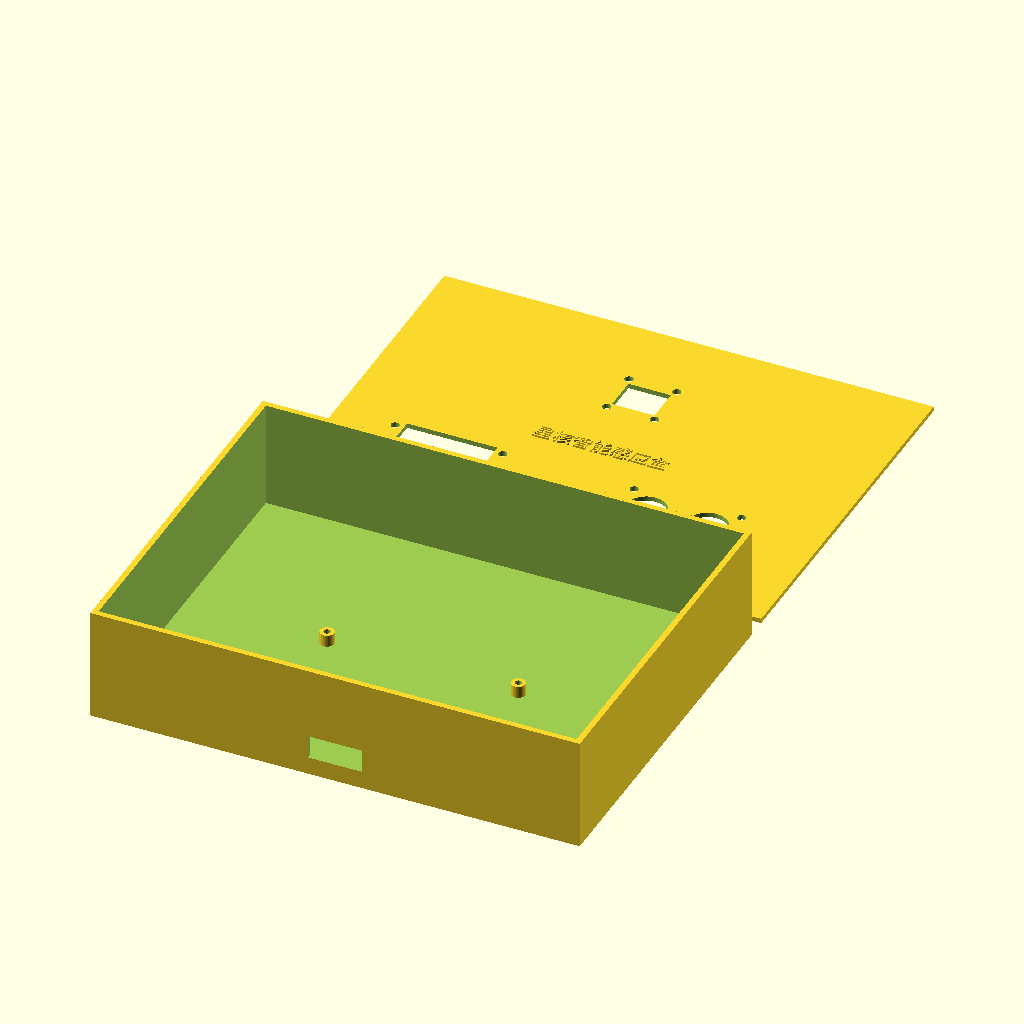
Cell 1: rendered with the file's own defaults.
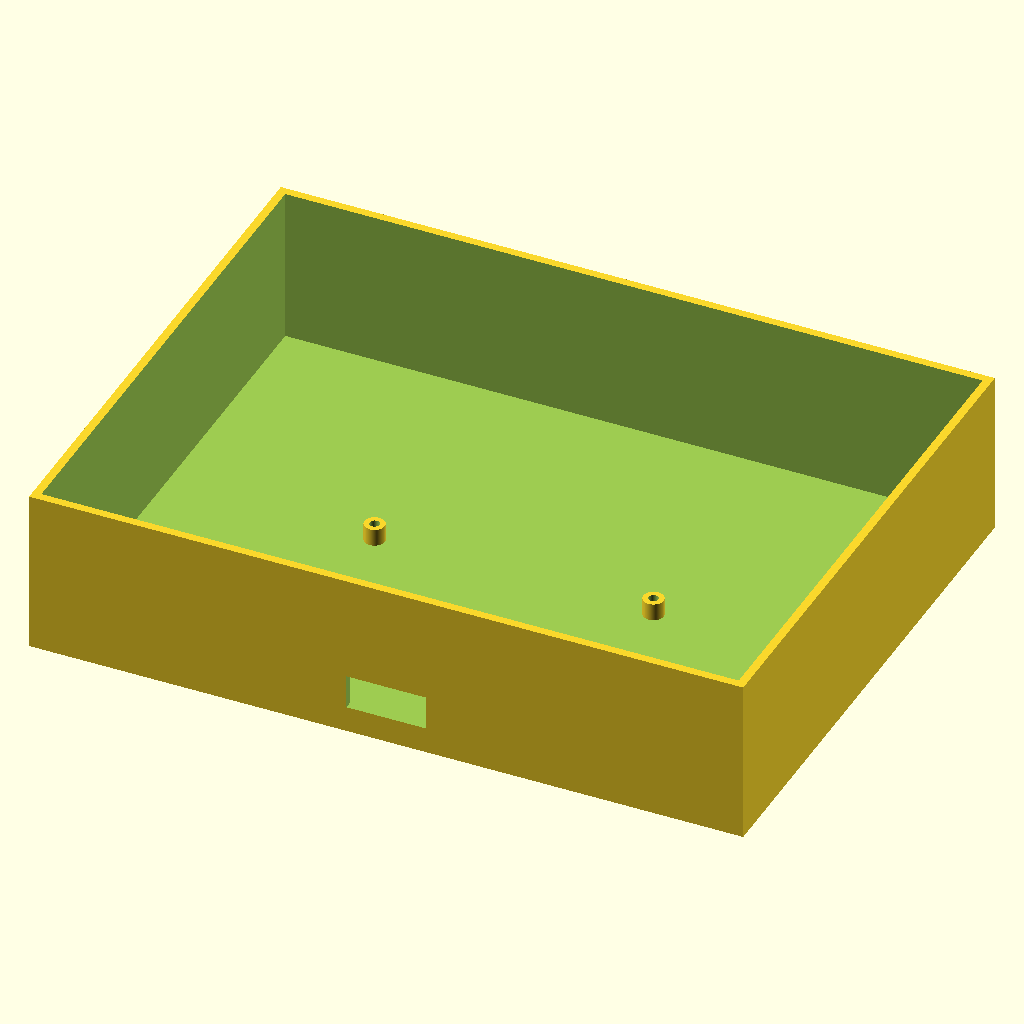
Cell 2: the same model with part = "base".
The same orthographic view direction (rotation 55°, 0°, 25°; colour scheme Cornfield) for every cell, with the view re-fitted per cell, so scale and position can differ between cells.
The OpenSCAD source (examples/chatcad/starcore-smart-sensing-enclosure/starcore-smart-sensing-enclosure.scad):
// ChatMaker Chat3D V1 - starcore-smart-sensing-enclosure
// 盒体中心为 XY 原点、Z 向上，单位 mm。
/* [输出] */
part = "assembled"; // [assembled,base,lid]

/* [内腔尺寸] */
inner_width = 200.0; // 内腔宽度 (mm)
inner_depth = 150.0; // 内腔深度 (mm)
inner_height = 45.0; // 内腔高度 (mm)

/* [壁厚] */
wall = 2.4; // 侧壁厚 (mm)
floor = 2.4; // 底板厚 (mm)
lid = 2.0; // 上盖厚 (mm)

/* [安装柱] */
standoff_height = 5.0; // 安装柱高度 (mm)
hole_diameter = 2.8; // 安装孔直径 (mm)
lid_hole_diameter = 3.6; // 顶盖 M3 通孔校准起点 (mm)
opening_clearance = 0.4; // 功能开口单边余量 (mm)

/* [文字雕刻] */
show_label = true; // 显示中文文字（改文字内容需回到 ChatCAD 重新生成）
label_depth = 0.8; // 文字浮凸深度 (mm)
label_scale = 1.0; // 文字缩放
label_x = 0; // 文字水平偏移 (mm)
label_y = 0; // 文字垂直偏移 (mm)

/* [侧边线束出口 1] */
wire_exit_1_face = "front"; // [none,front,back,left,right]
wire_exit_1_position = 0.0; // 前/后板为 X，左/右板为 Y (mm)
wire_exit_1_z = 10.0; // 相对内腔底面的中心高度 (mm)
wire_exit_1_width = 22.0; // 名义宽度 (mm)
wire_exit_1_height = 9.0; // 名义高度 (mm)
wire_exit_1_clearance = 0.4; // 单边余量 (mm)

$fn = 64;
base_mount_points = [[-40.0,-1.2551659999999991],[40.0,-1.2551659999999991],[40.0,40.744834],[-40.0,40.744834]];
lid_mount_points = [[-77.5,20.0],[-32.5,20.0],[-32.5,40.0],[-77.5,40.0],[22.5,20.0],[67.5,20.0],[67.5,40.0],[22.5,40.0],[-10.0,-45.0],[10.0,-45.0],[10.0,-25.0],[-10.0,-25.0]];

module side_opening_cutout(face, position, z, width, height, clearance){
  cut_width = width + 2*clearance;
  cut_height = height + 2*clearance;
  if (face == "front")
    translate([wall+inner_width/2+position-cut_width/2, -.1, floor+z-cut_height/2])
      cube([cut_width, wall+.2, cut_height]);
  if (face == "back")
    translate([wall+inner_width/2+position-cut_width/2, wall+inner_depth-.1, floor+z-cut_height/2])
      cube([cut_width, wall+.2, cut_height]);
  if (face == "left")
    translate([-.1, wall+inner_depth/2-position-cut_width/2, floor+z-cut_height/2])
      cube([wall+.2, cut_width, cut_height]);
  if (face == "right")
    translate([wall+inner_width-.1, wall+inner_depth/2-position-cut_width/2, floor+z-cut_height/2])
      cube([wall+.2, cut_width, cut_height]);
}

module base_part(){
  difference(){
    cube([inner_width+2*wall, inner_depth+2*wall, inner_height+floor]);
    translate([wall,wall,floor]) cube([inner_width, inner_depth, inner_height+1]);
    side_opening_cutout(wire_exit_1_face, wire_exit_1_position, wire_exit_1_z, wire_exit_1_width, wire_exit_1_height, wire_exit_1_clearance);
  }
  for(p=base_mount_points)
    translate([wall+inner_width/2+p[0], wall+inner_depth/2-p[1], floor])
      difference(){
        cylinder(h=standoff_height, d=hole_diameter+3);
        translate([0,0,-.1]) cylinder(h=standoff_height+.2, d=hole_diameter);
      }
}
module lid_cutouts(){
  for(p=lid_mount_points)
    translate([wall+inner_width/2+p[0], wall+inner_depth/2-p[1], -.1])
      cylinder(h=lid+.2, d=lid_hole_diameter);
  translate([wall+inner_width/2+-55.0, wall+inner_depth/2-30.0, lid/2]) rotate([0,0,-0.0]) cube([37.0+2*opening_clearance, 25.0+2*opening_clearance, lid+.2], center=true); // idmd-0021-starcore-oled-1-3
  translate([wall+inner_width/2+32.2375, wall+inner_depth/2-30.0, -.1]) cylinder(h=lid+.2, d=15.8+2*opening_clearance); // idms-0009-starcore-ultrasonic
  translate([wall+inner_width/2+57.7625, wall+inner_depth/2-30.0, -.1]) cylinder(h=lid+.2, d=15.8+2*opening_clearance); // idms-0009-starcore-ultrasonic
  translate([wall+inner_width/2+0.0, wall+inner_depth/2--34.761, lid/2]) rotate([0,0,-0.0]) cube([17.0+2*opening_clearance, 14.0+2*opening_clearance, lid+.2], center=true); // idms-0008-starcore-dht11
}
module cover_part(){difference(){cube([inner_width+2*wall, inner_depth+2*wall, lid]);lid_cutouts();}}

// 中文以字形轮廓多边形固化：不使用 OpenSCAD 字体渲染，也不引用任何字体文件，
// OpenSCAD 任意版本与拓竹自定义参数实验室都能正确显示。
module label_glyphs(){
  polygon(points=[[-26.0640,0.0320], [-26.0640,0.7520], [-21.9360,0.7520], [-21.9360,0.0320], [-26.0640,1.2080], [-26.0640,1.9120], [-21.9360,1.9120], [-21.9360,1.2080], [-21.3200,2.3920], [-26.6480,2.3920], [-26.6480,-0.4480], [-21.3200,-0.4480], [-25.5520,-0.6240], [-26.1360,-0.4560], [-26.2668,-0.7188], [-26.4176,-0.9775], [-26.5859,-1.2294], [-26.7690,-1.4720], [-26.9645,-1.7026], [-27.1699,-1.9185], [-27.3825,-2.1172], [-27.6000,-2.2960], [-27.5416,-2.3332], [-27.4763,-2.3773], [-27.4068,-2.4262], [-27.3360,-2.4780], [-27.2667,-2.5305], [-27.2018,-2.5817], [-27.1439,-2.6296], [-27.0960,-2.6720], [-26.9907,-2.5790], [-26.8850,-2.4804], [-26.7793,-2.3763], [-26.6740,-2.2670], [-26.5694,-2.1529], [-26.4660,-2.0341], [-26.3641,-1.9111], [-26.2640,-1.7840], [-24.3040,-1.7840], [-24.3040,-2.5440], [-26.5440,-2.5440], [-26.5440,-3.0320], [-24.3040,-3.0320], [-24.3040,-3.9040], [-27.4800,-3.9040], [-27.4800,-4.4320], [-20.5040,-4.4320], [-20.5040,-3.9040], [-23.6800,-3.9040], [-23.6800,-3.0320], [-21.3440,-3.0320], [-21.3440,-2.5440], [-23.6800,-2.5440], [-23.6800,-1.7840], [-21.0080,-1.7840], [-21.0080,-1.2720], [-23.6800,-1.2720], [-23.6800,-0.6240], [-24.3040,-0.6240], [-24.3040,-1.2720], [-25.9040,-1.2720], [-25.8564,-1.1933], [-25.8096,-1.1134], [-25.7638,-1.0325], [-25.7190,-0.9510], [-25.6753,-0.8691], [-25.6329,-0.7871], [-25.5917,-0.7053], [-25.5520,-0.6240]], paths=[[0, 1, 2, 3], [4, 5, 6, 7], [8, 9, 10, 11], [12, 13, 14, 15, 16, 17, 18, 19, 20, 21, 22, 23, 24, 25, 26, 27, 28, 29, 30, 31, 32, 33, 34, 35, 36, 37, 38, 39, 40, 41, 42, 43, 44, 45, 46, 47, 48, 49, 50, 51, 52, 53, 54, 55, 56, 57, 58, 59, 60, 61, 62, 63, 64, 65, 66, 67, 68]]);
  polygon(points=[[-12.5120,-1.2640], [-13.1360,-1.0400], [-13.4327,-1.5373], [-13.8027,-2.0122], [-14.2399,-2.4606], [-14.7380,-2.8780], [-15.2908,-3.2602], [-15.8923,-3.6027], [-16.5360,-3.9015], [-17.2160,-4.1520], [-17.1717,-4.2019], [-17.1239,-4.2599], [-17.0744,-4.3237], [-17.0250,-4.3910], [-16.9775,-4.4594], [-16.9336,-4.5266], [-16.8952,-4.5903], [-16.8640,-4.6480], [-16.4936,-4.5097], [-16.1329,-4.3587], [-15.7825,-4.1955], [-15.4430,-4.0200], [-15.1152,-3.8325], [-14.7996,-3.6332], [-14.4970,-3.4223], [-14.2080,-3.2000], [-14.0043,-3.3723], [-13.7982,-3.5507], [-13.5940,-3.7318], [-13.3960,-3.9120], [-13.2085,-4.0877], [-13.0358,-4.2553], [-12.8822,-4.4112], [-12.7520,-4.5520], [-12.2960,-4.1520], [-12.4321,-4.0100], [-12.5915,-3.8559], [-12.7696,-3.6926], [-12.9620,-3.5230], [-13.1641,-3.3500], [-13.3715,-3.1766], [-13.5796,-3.0056], [-13.7840,-2.8400], [-13.5961,-2.6604], [-13.4165,-2.4756], [-13.2451,-2.2858], [-13.0820,-2.0910], [-12.9271,-1.8913], [-12.7805,-1.6869], [-12.6421,-1.4777], [-12.5120,-1.2640], [-14.5360,2.7520], [-15.0960,2.5760], [-15.0342,2.4619], [-14.9751,2.3429], [-14.9192,2.2206], [-14.8670,2.0970], [-14.8189,1.9737], [-14.7754,1.8526], [-14.7369,1.7355], [-14.7040,1.6240], [-16.7920,1.6240], [-16.7920,1.0720], [-15.2640,1.0720], [-15.3733,0.8872], [-15.4937,0.6874], [-15.6198,0.4821], [-15.7460,0.2810], [-15.8670,0.0938], [-15.9772,-0.0699], [-16.0714,-0.2004], [-16.1440,-0.2880], [-16.1962,-0.3354], [-16.2556,-0.3759], [-16.3205,-0.4102], [-16.3890,-0.4390], [-16.4594,-0.4629], [-16.5299,-0.4826], [-16.5987,-0.4988], [-16.6640,-0.5120], [-16.6413,-0.5699], [-16.6163,-0.6391], [-16.5900,-0.7160], [-16.5640,-0.7970], [-16.5395,-0.8783], [-16.5177,-0.9564], [-16.5002,-1.0275], [-16.4880,-1.0880], [-16.4251,-1.0676], [-16.3415,-1.0477], [-16.2242,-1.0275], [-16.0600,-1.0060], [-15.8358,-0.9822], [-15.5385,-0.9552], [-15.1549,-0.9242], [-14.6720,-0.8880], [-14.9009,-1.1098], [-15.1430,-1.3244], [-15.3971,-1.5305], [-15.6620,-1.7270], [-15.9367,-1.9126], [-16.2200,-2.0861], [-16.5108,-2.2463], [-16.8080,-2.3920], [-16.7663,-2.4385], [-16.7205,-2.4926], [-16.6724,-2.5522], [-16.6240,-2.6150], [-16.5771,-2.6790], [-16.5335,-2.7419], [-16.4952,-2.8016], [-16.4640,-2.8560], [-15.9480,-2.5774], [-15.4526,-2.2604], [-14.9822,-1.9095], [-14.5410,-1.5290], [-14.1331,-1.1234], [-13.7629,-0.6971], [-13.4344,-0.2545], [-13.1520,0.2000], [-13.7200,0.3920], [-13.7698,0.2964], [-13.8232,0.2014], [-13.8800,0.1070], [-13.9400,0.0130], [-14.0030,-0.0806], [-14.0687,-0.1739], [-14.1372,-0.2670], [-14.2080,-0.3600], [-15.5600,-0.4320], [-15.4456,-0.2594], [-15.3257,-0.0744], [-15.2025,0.1191], [-15.0780,0.3170], [-14.9542,0.5153], [-14.8332,0.7099], [-14.7172,0.8968], [-14.6080,1.0720], [-12.3440,1.0720], [-12.3440,1.6240], [-14.1840,1.6240], [-14.0720,1.6640], [-14.0998,1.7820], [-14.1400,1.9116], [-14.1907,2.0497], [-14.2500,2.1930], [-14.3161,2.3381], [-14.3870,2.4819], [-14.4609,2.6209], [-14.5360,2.7520], [-17.8880,2.7200], [-18.4640,2.7200], [-18.4640,1.1760], [-19.5360,1.1760], [-19.5360,0.6160], [-18.4960,0.6160], [-18.5998,0.1983], [-18.7235,-0.2269], [-18.8644,-0.6503], [-19.0200,-1.0630], [-19.1876,-1.4558], [-19.3645,-1.8196], [-19.5482,-2.1454], [-19.7360,-2.4240], [-19.6950,-2.4832], [-19.6511,-2.5513], [-19.6059,-2.6257], [-19.5610,-2.7040], [-19.5180,-2.7838], [-19.4784,-2.8628], [-19.4439,-2.9383], [-19.4160,-3.0080], [-19.2872,-2.8023], [-19.1593,-2.5711], [-19.0332,-2.3177], [-18.9100,-2.0450], [-18.7905,-1.7562], [-18.6758,-1.4544], [-18.5666,-1.1426], [-18.4640,-0.8240], [-18.4640,-4.6320], [-17.8880,-4.6320], [-17.8880,-0.4400], [-17.8058,-0.5902], [-17.7227,-0.7443], [-17.6408,-0.8987], [-17.5620,-1.0500], [-17.4885,-1.1945], [-17.4222,-1.3287], [-17.3654,-1.4491], [-17.3200,-1.5520], [-16.9520,-1.1360], [-17.0224,-1.0197], [-17.1253,-0.8550], [-17.2510,-0.6573], [-17.3900,-0.4420], [-17.5328,-0.2244], [-17.6698,-0.0200], [-17.7913,0.1559], [-17.8880,0.2880], [-17.8880,0.6160], [-16.9840,0.6160], [-16.9840,1.1760], [-17.8880,1.1760]], paths=[[0, 1, 2, 3, 4, 5, 6, 7, 8, 9, 10, 11, 12, 13, 14, 15, 16, 17, 18, 19, 20, 21, 22, 23, 24, 25, 26, 27, 28, 29, 30, 31, 32, 33, 34, 35, 36, 37, 38, 39, 40, 41, 42, 43, 44, 45, 46, 47, 48, 49, 50], [51, 52, 53, 54, 55, 56, 57, 58, 59, 60, 61, 62, 63, 64, 65, 66, 67, 68, 69, 70, 71, 72, 73, 74, 75, 76, 77, 78, 79, 80, 81, 82, 83, 84, 85, 86, 87, 88, 89, 90, 91, 92, 93, 94, 95, 96, 97, 98, 99, 100, 101, 102, 103, 104, 105, 106, 107, 108, 109, 110, 111, 112, 113, 114, 115, 116, 117, 118, 119, 120, 121, 122, 123, 124, 125, 126, 127, 128, 129, 130, 131, 132, 133, 134, 135, 136, 137, 138, 139, 140, 141, 142, 143, 144, 145, 146, 147, 148, 149], [150, 151, 152, 153, 154, 155, 156, 157, 158, 159, 160, 161, 162, 163, 164, 165, 166, 167, 168, 169, 170, 171, 172, 173, 174, 175, 176, 177, 178, 179, 180, 181, 182, 183, 184, 185, 186, 187, 188, 189, 190, 191, 192, 193, 194, 195, 196, 197, 198, 199, 200, 201, 202, 203]]);
  polygon(points=[[-7.0800,-0.1760], [-7.0800,1.5280], [-5.4160,1.5280], [-5.4160,-0.1760], [-4.8320,2.0720], [-7.6400,2.0720], [-7.6400,-0.7200], [-4.8320,-0.7200], [-9.8480,-2.5840], [-9.8480,-1.8320], [-6.1200,-1.8320], [-6.1200,-2.5840], [-9.8480,-3.0560], [-6.1200,-3.0560], [-6.1200,-3.8480], [-9.8480,-3.8480], [-5.5120,-1.3360], [-10.4400,-1.3360], [-10.4400,-4.6400], [-9.8480,-4.6400], [-9.8480,-4.3440], [-6.1200,-4.3440], [-6.1200,-4.6240], [-5.5120,-4.6240], [-10.1520,2.6320], [-10.7040,2.7440], [-10.7766,2.5190], [-10.8620,2.2959], [-10.9594,2.0770], [-11.0680,1.8650], [-11.1871,1.6624], [-11.3160,1.4716], [-11.4539,1.2953], [-11.6000,1.1360], [-11.5449,1.1085], [-11.4835,1.0751], [-11.4183,1.0374], [-11.3520,0.9970], [-11.2872,0.9555], [-11.2265,0.9144], [-11.1726,0.8754], [-11.1280,0.8400], [-11.0620,0.9172], [-10.9962,0.9988], [-10.9308,1.0844], [-10.8660,1.1740], [-10.8019,1.2673], [-10.7387,1.3643], [-10.6767,1.4645], [-10.6160,1.5680], [-9.9360,1.5680], [-9.9360,1.0960], [-9.9520,0.8080], [-11.6000,0.8080], [-11.6000,0.3120], [-10.0560,0.3120], [-10.1343,0.1275], [-10.2400,-0.0589], [-10.3772,-0.2450], [-10.5500,-0.4290], [-10.7626,-0.6089], [-11.0190,-0.7826], [-11.3234,-0.9483], [-11.6800,-1.1040], [-11.6274,-1.1465], [-11.5726,-1.1949], [-11.5173,-1.2476], [-11.4630,-1.3030], [-11.4113,-1.3595], [-11.3639,-1.4156], [-11.3222,-1.4696], [-11.2880,-1.5200], [-10.9896,-1.3754], [-10.7231,-1.2241], [-10.4869,-1.0670], [-10.2790,-0.9050], [-10.0978,-0.7388], [-9.9414,-0.5694], [-9.8080,-0.3975], [-9.6960,-0.2240], [-9.5377,-0.3324], [-9.3672,-0.4506], [-9.1912,-0.5743], [-9.0160,-0.6990], [-8.8483,-0.8203], [-8.6947,-0.9339], [-8.5618,-1.0352], [-8.4560,-1.1200], [-8.0400,-0.7120], [-8.1564,-0.6348], [-8.3218,-0.5292], [-8.5212,-0.4046], [-8.7400,-0.2700], [-8.9633,-0.1347], [-9.1762,-0.0077], [-9.3641,0.1015], [-9.5120,0.1840], [-9.4720,0.3120], [-7.9760,0.3120], [-7.9760,0.8080], [-9.3760,0.8080], [-9.3680,1.0960], [-9.3680,1.5680], [-8.1840,1.5680], [-8.1840,2.0560], [-10.3680,2.0560], [-10.3384,2.1257], [-10.3095,2.1966], [-10.2814,2.2685], [-10.2540,2.3410], [-10.2274,2.4139], [-10.2015,2.4869], [-10.1764,2.5597], [-10.1520,2.6320]], paths=[[0, 1, 2, 3], [4, 5, 6, 7], [8, 9, 10, 11], [12, 13, 14, 15], [16, 17, 18, 19, 20, 21, 22, 23], [24, 25, 26, 27, 28, 29, 30, 31, 32, 33, 34, 35, 36, 37, 38, 39, 40, 41, 42, 43, 44, 45, 46, 47, 48, 49, 50, 51, 52, 53, 54, 55, 56, 57, 58, 59, 60, 61, 62, 63, 64, 65, 66, 67, 68, 69, 70, 71, 72, 73, 74, 75, 76, 77, 78, 79, 80, 81, 82, 83, 84, 85, 86, 87, 88, 89, 90, 91, 92, 93, 94, 95, 96, 97, 98, 99, 100, 101, 102, 103, 104, 105, 106, 107, 108, 109, 110, 111, 112, 113]]);
  polygon(points=[[-0.3440,-3.9440], [-0.3440,-0.1280], [-3.2000,-0.1280], [-3.2000,-4.6320], [-2.6400,-4.6320], [-2.6400,-3.0000], [-0.9360,-3.0000], [-0.9360,-3.9360], [-0.9372,-3.9717], [-0.9414,-4.0011], [-0.9491,-4.0247], [-0.9610,-4.0430], [-0.9778,-4.0564], [-1.0001,-4.0654], [-1.0286,-4.0704], [-1.0640,-4.0720], [-1.1188,-4.0746], [-1.1917,-4.0764], [-1.2808,-4.0772], [-1.3840,-4.0770], [-1.4992,-4.0757], [-1.6242,-4.0731], [-1.7572,-4.0693], [-1.8960,-4.0640], [-1.8657,-4.1271], [-1.8355,-4.1952], [-1.8060,-4.2668], [-1.7780,-4.3400], [-1.7523,-4.4132], [-1.7295,-4.4848], [-1.7105,-4.5529], [-1.6960,-4.6160], [-1.5144,-4.6155], [-1.3474,-4.6134], [-1.1944,-4.6088], [-1.0550,-4.6010], [-0.9287,-4.5890], [-0.8151,-4.5721], [-0.7137,-4.5494], [-0.6240,-4.5200], [-0.5500,-4.4805], [-0.4891,-4.4334], [-0.4405,-4.3778], [-0.4030,-4.3130], [-0.3756,-4.2380], [-0.3574,-4.1521], [-0.3472,-4.0544], [-0.3440,-3.9440], [-0.9360,-0.6400], [-0.9360,-1.3280], [-2.6400,-1.3280], [-2.6400,-0.6400], [-2.6400,-1.8000], [-0.9360,-1.8000], [-0.9360,-2.5280], [-2.6400,-2.5280], [3.2640,1.6720], [2.8640,2.1200], [2.6812,2.0283], [2.4771,1.9339], [2.2552,1.8378], [2.0190,1.7410], [1.7719,1.6446], [1.5174,1.5496], [1.2589,1.4571], [1.0000,1.3680], [1.0000,2.7040], [0.4080,2.7040], [0.4080,0.0480], [0.4181,-0.1764], [0.4513,-0.3600], [0.5118,-0.5061], [0.6040,-0.6180], [0.7322,-0.6992], [0.9008,-0.7530], [1.1139,-0.7828], [1.3760,-0.7920], [1.4738,-0.7920], [1.6336,-0.7920], [1.8349,-0.7920], [2.0570,-0.7920], [2.2795,-0.7920], [2.4819,-0.7920], [2.6435,-0.7920], [2.7440,-0.7920], [2.9633,-0.7788], [3.1438,-0.7355], [3.2893,-0.6570], [3.4040,-0.5380], [3.4917,-0.3733], [3.5562,-0.1575], [3.6017,0.1145], [3.6320,0.4480], [3.5660,0.4652], [3.4955,0.4865], [3.4228,0.5116], [3.3500,0.5400], [3.2795,0.5714], [3.2135,0.6055], [3.1543,0.6418], [3.1040,0.6800], [3.0878,0.4127], [3.0673,0.2009], [3.0396,0.0383], [3.0020,-0.0810], [2.9517,-0.1632], [2.8858,-0.2144], [2.8015,-0.2406], [2.6960,-0.2480], [2.5839,-0.2480], [2.4264,-0.2480], [2.2394,-0.2480], [2.0390,-0.2480], [1.8412,-0.2480], [1.6621,-0.2480], [1.5177,-0.2480], [1.4240,-0.2480], [1.3024,-0.2454], [1.2059,-0.2365], [1.1316,-0.2193], [1.0770,-0.1920], [1.0392,-0.1527], [1.0156,-0.0995], [1.0035,-0.0306], [1.0000,0.0560], [1.0000,0.8720], [1.2919,0.9589], [1.5889,1.0510], [1.8872,1.1476], [2.1830,1.2480], [2.4724,1.3514], [2.7516,1.4570], [3.0168,1.5641], [3.2640,1.6720], [3.3520,-1.8960], [2.9600,-1.4480], [2.7724,-1.5593], [2.5604,-1.6705], [2.3279,-1.7810], [2.0790,-1.8900], [1.8177,-1.9968], [1.5481,-2.1005], [1.2742,-2.2005], [1.0000,-2.2960], [1.0000,-1.0160], [0.4080,-1.0160], [0.4080,-3.7200], [0.4185,-3.9494], [0.4526,-4.1360], [0.5147,-4.2836], [0.6090,-4.3960], [0.7396,-4.4769], [0.9109,-4.5300], [1.1269,-4.5591], [1.3920,-4.5680], [1.4932,-4.5680], [1.6569,-4.5680], [1.8624,-4.5680], [2.0890,-4.5680], [2.3160,-4.5680], [2.5226,-4.5680], [2.6882,-4.5680], [2.7920,-4.5680], [3.0212,-4.5535], [3.2079,-4.5062], [3.3569,-4.4203], [3.4730,-4.2900], [3.5610,-4.1094], [3.6256,-3.8727], [3.6717,-3.5742], [3.7040,-3.2080], [3.6406,-3.1905], [3.5719,-3.1684], [3.5000,-3.1423], [3.4270,-3.1130], [3.3552,-3.0810], [3.2866,-3.0471], [3.2235,-3.0119], [3.1680,-2.9760], [3.1540,-3.2809], [3.1344,-3.5224], [3.1063,-3.7074], [3.0670,-3.8430], [3.0139,-3.9362], [2.9441,-3.9941], [2.8551,-4.0237], [2.7440,-4.0320], [2.6289,-4.0320], [2.4684,-4.0320], [2.2784,-4.0320], [2.0750,-4.0320], [1.8742,-4.0320], [1.6921,-4.0320], [1.5447,-4.0320], [1.4480,-4.0320], [1.3208,-4.0294], [1.2194,-4.0205], [1.1410,-4.0033], [1.0830,-3.9760], [1.0426,-3.9367], [1.0171,-3.8835], [1.0038,-3.8146], [1.0000,-3.7280], [1.0000,-2.7920], [1.3075,-2.7013], [1.6206,-2.6036], [1.9347,-2.4994], [2.2450,-2.3890], [2.5466,-2.2730], [2.8349,-2.1519], [3.1049,-2.0260], [3.3520,-1.8960], [-1.0160,2.2400], [-1.5040,2.0480], [-1.4290,1.9439], [-1.3544,1.8359], [-1.2803,1.7247], [-1.2070,1.6110], [-1.1349,1.4954], [-1.0641,1.3786], [-0.9951,1.2613], [-0.9280,1.1440], [-2.6880,1.0400], [-2.5584,1.2067], [-2.4285,1.3819], [-2.2993,1.5644], [-2.1720,1.7530], [-2.0477,1.9465], [-1.9275,2.1436], [-1.8126,2.3432], [-1.7040,2.5440], [-2.3280,2.7360], [-2.4317,2.5025], [-2.5469,2.2739], [-2.6679,2.0555], [-2.7890,1.8530], [-2.9045,1.6719], [-3.0086,1.5176], [-3.0957,1.3958], [-3.1600,1.3120], [-3.2103,1.2513], [-3.2593,1.1958], [-3.3071,1.1458], [-3.3540,1.1020], [-3.4002,1.0650], [-3.4458,1.0353], [-3.4910,1.0134], [-3.5360,1.0000], [-3.5077,0.9346], [-3.4776,0.8605], [-3.4470,0.7812], [-3.4170,0.7000], [-3.3889,0.6203], [-3.3639,0.5455], [-3.3432,0.4789], [-3.3280,0.4240], [-3.2562,0.4498], [-3.1529,0.4743], [-2.9968,0.4991], [-2.7670,0.5260], [-2.4423,0.5567], [-2.0016,0.5927], [-1.4239,0.6360], [-0.6880,0.6880], [-0.6617,0.6314], [-0.6369,0.5756], [-0.6133,0.5208], [-0.5910,0.4670], [-0.5698,0.4143], [-0.5496,0.3629], [-0.5304,0.3127], [-0.5120,0.2640], [0.0160,0.5040], [-0.0595,0.6944], [-0.1576,0.9024], [-0.2747,1.1229], [-0.4070,1.3510], [-0.5510,1.5817], [-0.7029,1.8101], [-0.8591,2.0312], [-1.0160,2.2400]], paths=[[0, 1, 2, 3, 4, 5, 6, 7, 8, 9, 10, 11, 12, 13, 14, 15, 16, 17, 18, 19, 20, 21, 22, 23, 24, 25, 26, 27, 28, 29, 30, 31, 32, 33, 34, 35, 36, 37, 38, 39, 40, 41, 42, 43, 44, 45, 46, 47], [48, 49, 50, 51], [52, 53, 54, 55], [56, 57, 58, 59, 60, 61, 62, 63, 64, 65, 66, 67, 68, 69, 70, 71, 72, 73, 74, 75, 76, 77, 78, 79, 80, 81, 82, 83, 84, 85, 86, 87, 88, 89, 90, 91, 92, 93, 94, 95, 96, 97, 98, 99, 100, 101, 102, 103, 104, 105, 106, 107, 108, 109, 110, 111, 112, 113, 114, 115, 116, 117, 118, 119, 120, 121, 122, 123, 124, 125, 126, 127, 128, 129, 130, 131, 132, 133], [134, 135, 136, 137, 138, 139, 140, 141, 142, 143, 144, 145, 146, 147, 148, 149, 150, 151, 152, 153, 154, 155, 156, 157, 158, 159, 160, 161, 162, 163, 164, 165, 166, 167, 168, 169, 170, 171, 172, 173, 174, 175, 176, 177, 178, 179, 180, 181, 182, 183, 184, 185, 186, 187, 188, 189, 190, 191, 192, 193, 194, 195, 196, 197, 198, 199, 200, 201, 202, 203, 204, 205, 206, 207, 208, 209, 210, 211], [212, 213, 214, 215, 216, 217, 218, 219, 220, 221, 222, 223, 224, 225, 226, 227, 228, 229, 230, 231, 232, 233, 234, 235, 236, 237, 238, 239, 240, 241, 242, 243, 244, 245, 246, 247, 248, 249, 250, 251, 252, 253, 254, 255, 256, 257, 258, 259, 260, 261, 262, 263, 264, 265, 266, 267, 268, 269, 270, 271, 272, 273, 274, 275, 276, 277, 278, 279, 280]]);
  polygon(points=[[8.4080,0.8800], [5.8960,0.8800], [5.8960,0.4480], [8.4080,0.4480], [6.6960,-3.8160], [6.6960,-2.4960], [6.0960,-2.4960], [6.0960,-3.8240], [6.1085,-4.0256], [6.1493,-4.1887], [6.2234,-4.3170], [6.3360,-4.4140], [6.4921,-4.4832], [6.6968,-4.5282], [6.9550,-4.5527], [7.2720,-4.5600], [7.3976,-4.5600], [7.6111,-4.5600], [7.8833,-4.5600], [8.1850,-4.5600], [8.4871,-4.5600], [8.7604,-4.5600], [8.9757,-4.5600], [9.1040,-4.5600], [9.3742,-4.5481], [9.5944,-4.5080], [9.7701,-4.4334], [9.9070,-4.3180], [10.0105,-4.1553], [10.0861,-3.9390], [10.1395,-3.6627], [10.1760,-3.3200], [10.1093,-3.3062], [10.0366,-3.2887], [9.9604,-3.2680], [9.8830,-3.2440], [9.8067,-3.2170], [9.7339,-3.1873], [9.6669,-3.1548], [9.6080,-3.1200], [9.5915,-3.3998], [9.5692,-3.6197], [9.5368,-3.7868], [9.4900,-3.9080], [9.4244,-3.9902], [9.3357,-4.0403], [9.2197,-4.0652], [9.0720,-4.0720], [8.9140,-4.0720], [8.6944,-4.0720], [8.4348,-4.0720], [8.1570,-4.0720], [7.8825,-4.0720], [7.6331,-4.0720], [7.4304,-4.0720], [7.2960,-4.0720], [7.1255,-4.0699], [6.9896,-4.0624], [6.8847,-4.0480], [6.8070,-4.0250], [6.7530,-3.9919], [6.7189,-3.9471], [6.7011,-3.8890], [6.6960,-3.8160], [7.7920,-2.1440], [7.3200,-2.3760], [7.4645,-2.5208], [7.6131,-2.6764], [7.7620,-2.8385], [7.9070,-3.0030], [8.0441,-3.1656], [8.1694,-3.3221], [8.2787,-3.4683], [8.3680,-3.6000], [8.8640,-3.3360], [8.7713,-3.2077], [8.6583,-3.0654], [8.5290,-2.9131], [8.3880,-2.7550], [8.2395,-2.5950], [8.0877,-2.4371], [7.9372,-2.2855], [7.7920,-2.1440], [10.6320,-2.5280], [10.0960,-2.7040], [10.2207,-2.8907], [10.3468,-3.0879], [10.4709,-3.2908], [10.5900,-3.4950], [10.7008,-3.6958], [10.8002,-3.8886], [10.8850,-4.0689], [10.9520,-4.2320], [11.5200,-4.0320], [11.4474,-3.8689], [11.3576,-3.6890], [11.2538,-3.4971], [11.1390,-3.2980], [11.0163,-3.0967], [10.8889,-2.8980], [10.7597,-2.7068], [10.6320,-2.5280], [5.7120,-2.8960], [5.2000,-2.7040], [5.1223,-2.8761], [5.0340,-3.0594], [4.9368,-3.2492], [4.8320,-3.4410], [4.7212,-3.6302], [4.6060,-3.8121], [4.4877,-3.9823], [4.3680,-4.1360], [4.9200,-4.3680], [5.0305,-4.2083], [5.1394,-4.0323], [5.2458,-3.8446], [5.3490,-3.6500], [5.4480,-3.4532], [5.5421,-3.2588], [5.6304,-3.0715], [5.7120,-2.8960], [6.4960,-1.3120], [6.4960,-0.4640], [7.7760,-0.4640], [7.7760,-1.3120], [8.2640,-0.0320], [5.9920,-0.0320], [5.9920,-1.7440], [8.2640,-1.7440], [5.5760,0.7040], [5.5760,1.4080], [8.6880,1.4080], [8.7375,1.0624], [8.7956,0.7283], [8.8622,0.4065], [8.9370,0.0980], [9.0196,-0.1962], [9.1099,-0.4752], [9.2074,-0.7382], [9.3120,-0.9840], [9.1898,-1.1051], [9.0634,-1.2222], [8.9330,-1.3353], [8.7990,-1.4440], [8.6616,-1.5482], [8.5211,-1.6477], [8.3778,-1.7424], [8.2320,-1.8320], [8.2811,-1.8702], [8.3365,-1.9170], [8.3957,-1.9698], [8.4560,-2.0260], [8.5148,-2.0829], [8.5695,-2.1380], [8.6174,-2.1886], [8.6560,-2.2320], [8.7782,-2.1495], [8.8990,-2.0640], [9.0183,-1.9755], [9.1360,-1.8840], [9.2523,-1.7895], [9.3670,-1.6920], [9.4802,-1.5915], [9.5920,-1.4880], [9.7247,-1.6727], [9.8648,-1.8361], [10.0119,-1.9772], [10.1660,-2.0950], [10.3268,-2.1884], [10.4943,-2.2564], [10.6680,-2.2979], [10.8480,-2.3120], [11.0284,-2.2976], [11.1812,-2.2510], [11.3090,-2.1669], [11.4140,-2.0400], [11.4988,-1.8651], [11.5658,-1.6370], [11.6173,-1.3504], [11.6560,-1.0000], [11.5993,-0.9824], [11.5384,-0.9600], [11.4750,-0.9331], [11.4110,-0.9020], [11.3481,-0.8672], [11.2881,-0.8290], [11.2328,-0.7878], [11.1840,-0.7440], [11.1670,-0.9993], [11.1454,-1.2145], [11.1183,-1.3914], [11.0850,-1.5320], [11.0445,-1.6381], [10.9961,-1.7115], [10.9389,-1.7542], [10.8720,-1.7680], [10.7554,-1.7561], [10.6400,-1.7210], [10.5261,-1.6634], [10.4140,-1.5840], [10.3042,-1.4836], [10.1970,-1.3630], [10.0928,-1.2229], [9.9920,-1.0640], [10.1652,-0.8495], [10.3304,-0.6261], [10.4871,-0.3939], [10.6350,-0.1530], [10.7735,0.0965], [10.9021,0.3546], [11.0205,0.6211], [11.1280,0.8960], [10.5840,1.0240], [10.5023,0.8133], [10.4131,0.6073], [10.3167,0.4061], [10.2130,0.2100], [10.1022,0.0192], [9.9844,-0.1662], [9.8596,-0.3460], [9.7280,-0.5200], [9.6519,-0.3187], [9.5800,-0.1051], [9.5126,0.1203], [9.4500,0.3570], [9.3927,0.6046], [9.3410,0.8626], [9.2953,1.1306], [9.2560,1.4080], [11.5840,1.4080], [11.5840,1.9040], [10.6640,1.9040], [10.9360,2.1520], [10.8455,2.2263], [10.7381,2.3041], [10.6175,2.3836], [10.4870,2.4630], [10.3501,2.5405], [10.2104,2.6144], [10.0712,2.6828], [9.9360,2.7440], [9.5840,2.4560], [9.7003,2.4008], [9.8196,2.3383], [9.9399,2.2701], [10.0590,2.1980], [10.1747,2.1237], [10.2849,2.0488], [10.3874,1.9750], [10.4800,1.9040], [9.2000,1.9040], [9.1917,2.0034], [9.1848,2.1035], [9.1789,2.2044], [9.1740,2.3060], [9.1698,2.4084], [9.1662,2.5115], [9.1630,2.6154], [9.1600,2.7200], [8.5840,2.7200], [8.5874,2.6154], [8.5915,2.5115], [8.5964,2.4084], [8.6020,2.3060], [8.6084,2.2044], [8.6155,2.1035], [8.6234,2.0034], [8.6320,1.9040], [5.0160,1.9040], [5.0160,0.7040], [5.0117,0.3872], [4.9955,0.0475], [4.9620,-0.3079], [4.9060,-0.6720], [4.8222,-1.0376], [4.7055,-1.3975], [4.5505,-1.7447], [4.3520,-2.0720], [4.4017,-2.0993], [4.4590,-2.1374], [4.5207,-2.1835], [4.5840,-2.2350], [4.6457,-2.2891], [4.7030,-2.3431], [4.7527,-2.3943], [4.7920,-2.4400], [5.0140,-2.0831], [5.1912,-1.6967], [5.3283,-1.2905], [5.4300,-0.8740], [5.5009,-0.4567], [5.5457,-0.0482], [5.5692,0.3418], [5.5760,0.7040]], paths=[[0, 1, 2, 3], [4, 5, 6, 7, 8, 9, 10, 11, 12, 13, 14, 15, 16, 17, 18, 19, 20, 21, 22, 23, 24, 25, 26, 27, 28, 29, 30, 31, 32, 33, 34, 35, 36, 37, 38, 39, 40, 41, 42, 43, 44, 45, 46, 47, 48, 49, 50, 51, 52, 53, 54, 55, 56, 57, 58, 59, 60, 61, 62, 63], [64, 65, 66, 67, 68, 69, 70, 71, 72, 73, 74, 75, 76, 77, 78, 79, 80, 81, 82], [83, 84, 85, 86, 87, 88, 89, 90, 91, 92, 93, 94, 95, 96, 97, 98, 99, 100, 101], [102, 103, 104, 105, 106, 107, 108, 109, 110, 111, 112, 113, 114, 115, 116, 117, 118, 119, 120], [121, 122, 123, 124], [125, 126, 127, 128], [129, 130, 131, 132, 133, 134, 135, 136, 137, 138, 139, 140, 141, 142, 143, 144, 145, 146, 147, 148, 149, 150, 151, 152, 153, 154, 155, 156, 157, 158, 159, 160, 161, 162, 163, 164, 165, 166, 167, 168, 169, 170, 171, 172, 173, 174, 175, 176, 177, 178, 179, 180, 181, 182, 183, 184, 185, 186, 187, 188, 189, 190, 191, 192, 193, 194, 195, 196, 197, 198, 199, 200, 201, 202, 203, 204, 205, 206, 207, 208, 209, 210, 211, 212, 213, 214, 215, 216, 217, 218, 219, 220, 221, 222, 223, 224, 225, 226, 227, 228, 229, 230, 231, 232, 233, 234, 235, 236, 237, 238, 239, 240, 241, 242, 243, 244, 245, 246, 247, 248, 249, 250, 251, 252, 253, 254, 255, 256, 257, 258, 259, 260, 261, 262, 263, 264, 265, 266, 267, 268, 269, 270, 271, 272, 273, 274, 275, 276, 277, 278, 279, 280, 281, 282, 283, 284, 285, 286, 287, 288, 289, 290, 291, 292, 293]]);
  polygon(points=[[14.6320,0.1360], [14.1120,-0.0800], [14.2367,-0.4158], [14.3629,-0.7699], [14.4873,-1.1343], [14.6070,-1.5010], [14.7188,-1.8621], [14.8196,-2.2096], [14.9064,-2.5356], [14.9760,-2.8320], [15.5360,-2.6000], [15.4634,-2.3049], [15.3734,-1.9824], [15.2690,-1.6394], [15.1530,-1.2830], [15.0284,-0.9202], [14.8981,-0.5581], [14.7650,-0.2037], [14.6320,0.1360], [16.3920,0.5200], [15.8480,0.3680], [15.9454,0.0299], [16.0439,-0.3253], [16.1406,-0.6898], [16.2330,-1.0560], [16.3182,-1.4162], [16.3936,-1.7628], [16.4565,-2.0879], [16.5040,-2.3840], [17.0880,-2.2080], [17.0351,-1.9129], [16.9680,-1.5905], [16.8889,-1.2478], [16.8000,-0.8920], [16.7036,-0.5302], [16.6020,-0.1695], [16.4974,0.1829], [16.3920,0.5200], [16.3280,2.7760], [15.7440,2.6240], [15.8013,2.5152], [15.8586,2.4001], [15.9154,2.2807], [15.9710,2.1590], [16.0247,2.0369], [16.0759,1.9164], [16.1239,1.7994], [16.1680,1.6880], [12.9680,1.6880], [12.9680,-0.4960], [12.9644,-0.9416], [12.9495,-1.4192], [12.9174,-1.9183], [12.8620,-2.4280], [12.7774,-2.9377], [12.6575,-3.4367], [12.4964,-3.9144], [12.2880,-4.3600], [12.3474,-4.3885], [12.4155,-4.4249], [12.4888,-4.4670], [12.5640,-4.5130], [12.6377,-4.5609], [12.7065,-4.6086], [12.7671,-4.6543], [12.8160,-4.6960], [13.0370,-4.2232], [13.2115,-3.7079], [13.3447,-3.1639], [13.4420,-2.6050], [13.5085,-2.0450], [13.5495,-1.4976], [13.5703,-0.9767], [13.5760,-0.4960], [13.5760,1.1200], [19.5360,1.1200], [19.5360,1.6880], [16.8240,1.6880], [16.8480,1.6960], [16.8037,1.8110], [16.7499,1.9379], [16.6884,2.0736], [16.6210,2.2150], [16.5495,2.3590], [16.4756,2.5026], [16.4012,2.6426], [16.3280,2.7760], [19.6400,-3.6880], [17.4720,-3.6880], [17.7411,-3.2135], [17.9960,-2.7229], [18.2359,-2.2200], [18.4600,-1.7090], [18.6676,-1.1939], [18.8580,-0.6786], [19.0304,-0.1673], [19.1840,0.3360], [18.5520,0.5680], [18.4237,0.0386], [18.2679,-0.5065], [18.0864,-1.0599], [17.8810,-1.6140], [17.6535,-2.1614], [17.4056,-2.6945], [17.1392,-3.2059], [16.8560,-3.6880], [13.6720,-3.6880], [13.6720,-4.2640], [19.6400,-4.2640]], paths=[[0, 1, 2, 3, 4, 5, 6, 7, 8, 9, 10, 11, 12, 13, 14, 15, 16, 17, 18], [19, 20, 21, 22, 23, 24, 25, 26, 27, 28, 29, 30, 31, 32, 33, 34, 35, 36, 37], [38, 39, 40, 41, 42, 43, 44, 45, 46, 47, 48, 49, 50, 51, 52, 53, 54, 55, 56, 57, 58, 59, 60, 61, 62, 63, 64, 65, 66, 67, 68, 69, 70, 71, 72, 73, 74, 75, 76, 77, 78, 79, 80, 81, 82, 83, 84, 85, 86], [87, 88, 89, 90, 91, 92, 93, 94, 95, 96, 97, 98, 99, 100, 101, 102, 103, 104, 105, 106, 107, 108]]);
  polygon(points=[[22.2480,-1.0960], [22.2480,-0.3440], [25.7520,-0.3440], [25.7520,-1.0960], [26.3200,0.0960], [21.7040,0.0960], [21.7040,-1.5280], [26.3200,-1.5280], [22.7760,1.0320], [22.9451,1.1385], [23.1101,1.2479], [23.2709,1.3601], [23.4270,1.4750], [23.5783,1.5925], [23.7244,1.7126], [23.8650,1.8351], [24.0000,1.9600], [24.1375,1.8502], [24.2855,1.7374], [24.4432,1.6221], [24.6100,1.5050], [24.7850,1.3868], [24.9675,1.2681], [25.1568,1.1496], [25.3520,1.0320], [24.5280,2.5280], [23.9840,2.7680], [23.6837,2.4252], [23.3218,2.0942], [22.9054,1.7772], [22.4420,1.4760], [21.9388,1.1928], [21.4032,0.9298], [20.8425,0.6888], [20.2640,0.4720], [20.3120,0.4278], [20.3645,0.3747], [20.4192,0.3153], [20.4740,0.2520], [20.5265,0.1872], [20.5745,0.1233], [20.6157,0.0627], [20.6480,0.0080], [20.8835,0.0969], [21.1157,0.1895], [21.3447,0.2859], [21.5700,0.3860], [21.7916,0.4899], [22.0093,0.5975], [22.2228,0.7089], [22.4320,0.8240], [22.4320,0.5760], [25.6320,0.5760], [25.6320,0.8720], [25.8437,0.7563], [26.0584,0.6436], [26.2751,0.5349], [26.4930,0.4310], [26.7113,0.3327], [26.9291,0.2409], [27.1456,0.1564], [27.3600,0.0800], [27.4002,0.1407], [27.4476,0.2074], [27.5005,0.2776], [27.5570,0.3490], [27.6154,0.4193], [27.6739,0.4861], [27.7307,0.5471], [27.7840,0.6000], [27.3068,0.7573], [26.8236,0.9431], [26.3444,1.1517], [25.8790,1.3770], [25.4372,1.6132], [25.0289,1.8544], [24.6639,2.0946], [24.3520,2.3280], [26.8000,-2.0400], [21.2320,-2.0400], [21.2320,-3.8960], [20.4560,-3.8960], [20.4560,-4.4560], [27.5680,-4.4560], [27.5680,-3.8960], [26.8000,-3.8960], [21.8000,-3.8960], [21.8000,-2.5280], [22.8880,-2.5280], [22.8880,-3.8960], [23.4480,-3.8960], [23.4480,-2.5280], [24.5440,-2.5280], [24.5440,-3.8960], [25.1040,-3.8960], [25.1040,-2.5280], [26.2160,-2.5280], [26.2160,-3.8960]], paths=[[0, 1, 2, 3], [4, 5, 6, 7], [8, 9, 10, 11, 12, 13, 14, 15, 16, 17, 18, 19, 20, 21, 22, 23, 24], [25, 26, 27, 28, 29, 30, 31, 32, 33, 34, 35, 36, 37, 38, 39, 40, 41, 42, 43, 44, 45, 46, 47, 48, 49, 50, 51, 52, 53, 54, 55, 56, 57, 58, 59, 60, 61, 62, 63, 64, 65, 66, 67, 68, 69, 70, 71, 72, 73, 74, 75, 76, 77], [78, 79, 80, 81, 82, 83, 84, 85], [86, 87, 88, 89], [90, 91, 92, 93], [94, 95, 96, 97]]);
}
module label_on(cover_y){
  if (show_label)
    translate([inner_width/2+wall+label_x, cover_y+inner_depth/2+wall+label_y, lid])
      linear_extrude(height=label_depth)
        scale(label_scale)
          children();
}

if (part == "base") base_part();
if (part == "lid") {
  cover_part();
  label_on(0) label_glyphs();
}
if (part == "assembled") {
  base_part();
  translate([0, inner_depth+2*wall+8, 0]) cover_part();
  label_on(inner_depth+2*wall+8) label_glyphs();
}
Parameter table extracted from the source (name, type, default, range or options):
part: string, default "assembled", options "assembled", "base", "lid"
inner_width: number, default 200
inner_depth: number, default 150
inner_height: number, default 45
wall: number, default 2.4
floor: number, default 2.4
lid: number, default 2
standoff_height: number, default 5
hole_diameter: number, default 2.8
lid_hole_diameter: number, default 3.6
opening_clearance: number, default 0.4
show_label: bool, default true
label_depth: number, default 0.8
label_scale: number, default 1
label_x: number, default 0
label_y: number, default 0
wire_exit_1_face: string, default "front", options "none", "front", "back", "left", "right"
wire_exit_1_position: number, default 0
wire_exit_1_z: number, default 10
wire_exit_1_width: number, default 22
wire_exit_1_height: number, default 9
wire_exit_1_clearance: number, default 0.4
